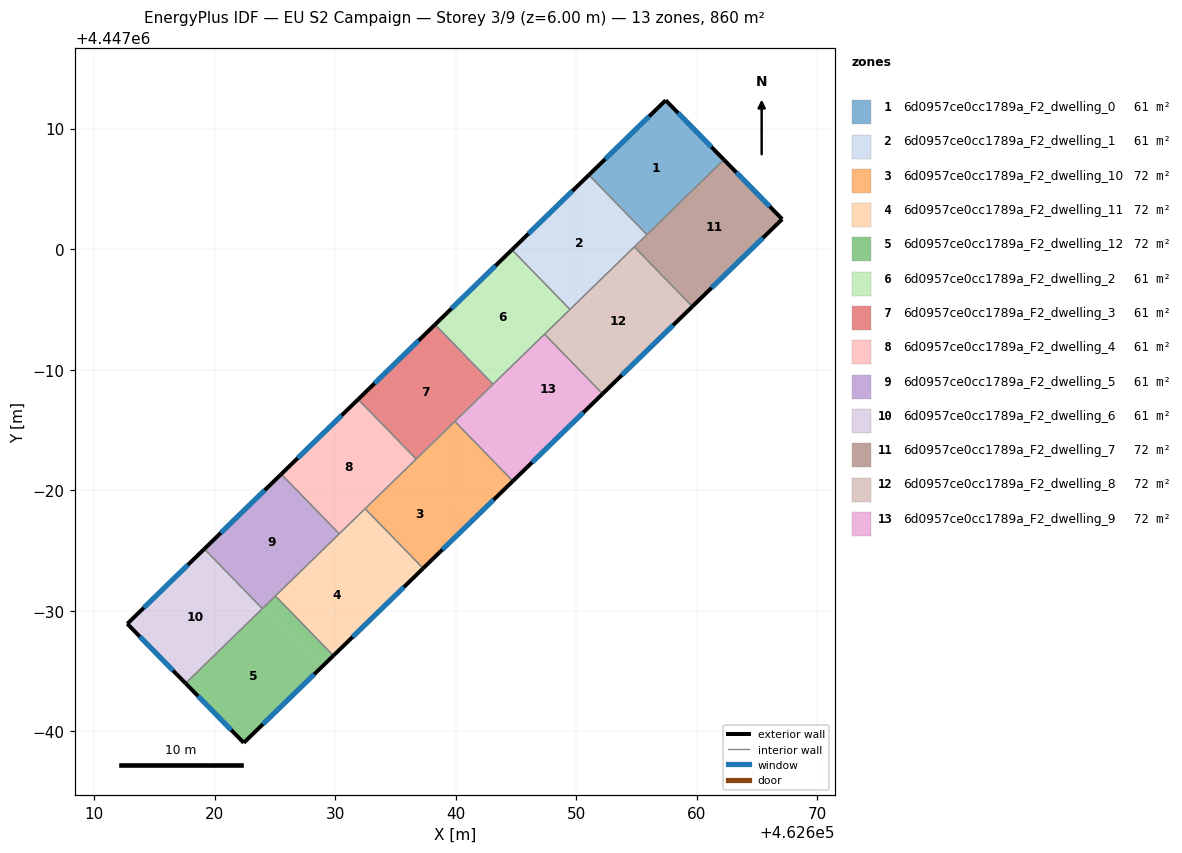
=== STOREY PLAN SPEC (per zone: floor XY polygon, exterior-wall plan segments, windows/doors) ===
zone 1: 6d0957ce0cc1789a_F2_dwelling_0  (61.4 m²)
  floor: (462657.41, 4447012.34) (462662.24, 4447007.41) (462655.85, 4447001.20) (462651.04, 4447006.15)
  exterior wall: (462657.41, 4447012.34) – (462651.04, 4447006.15)  [8.9 m]
    window: (462656.04, 4447011.02) – (462652.40, 4447007.47)  [8.7 m²]
  exterior wall: (462662.24, 4447007.41) – (462657.41, 4447012.34)  [6.9 m]
    window: (462661.20, 4447008.47) – (462658.44, 4447011.29)  [6.8 m²]
  interior walls: 2
zone 2: 6d0957ce0cc1789a_F2_dwelling_1  (61.4 m²)
  floor: (462651.04, 4447006.15) (462655.85, 4447001.20) (462649.47, 4446994.99) (462644.66, 4446999.94)
  exterior wall: (462651.04, 4447006.15) – (462644.66, 4446999.94)  [8.9 m]
    window: (462649.67, 4447004.82) – (462646.02, 4447001.27)  [8.7 m²]
  interior walls: 4
zone 3: 6d0957ce0cc1789a_F2_dwelling_10  (71.7 m²)
  floor: (462636.73, 4446982.60) (462641.54, 4446977.66) (462637.29, 4446973.52) (462632.48, 4446978.47)
  floor: (462639.92, 4446985.71) (462644.73, 4446980.76) (462641.54, 4446977.66) (462636.73, 4446982.60)
  exterior wall: (462637.29, 4446973.52) – (462644.73, 4446980.76)  [10.4 m]
    window: (462638.88, 4446975.07) – (462643.14, 4446979.21)  [10.2 m²]
  interior walls: 4
zone 4: 6d0957ce0cc1789a_F2_dwelling_11  (71.7 m²)
  floor: (462630.35, 4446976.40) (462635.16, 4446971.45) (462629.85, 4446966.28) (462625.03, 4446971.23)
  floor: (462632.48, 4446978.47) (462637.29, 4446973.52) (462635.16, 4446971.45) (462630.35, 4446976.40)
  exterior wall: (462629.85, 4446966.28) – (462637.29, 4446973.52)  [10.4 m]
    window: (462631.44, 4446967.83) – (462635.70, 4446971.97)  [10.2 m²]
  interior walls: 4
zone 5: 6d0957ce0cc1789a_F2_dwelling_12  (71.7 m²)
  floor: (462625.03, 4446971.23) (462629.85, 4446966.28) (462628.78, 4446965.25) (462623.97, 4446970.20)
  floor: (462623.97, 4446970.20) (462628.78, 4446965.25) (462622.41, 4446959.05) (462617.58, 4446963.98)
  exterior wall: (462622.41, 4446959.05) – (462629.85, 4446966.28)  [10.4 m]
    window: (462624.00, 4446960.60) – (462628.25, 4446964.73)  [10.2 m²]
  exterior wall: (462617.58, 4446963.98) – (462622.41, 4446959.05)  [6.9 m]
    window: (462618.62, 4446962.93) – (462621.38, 4446960.11)  [6.8 m²]
  interior walls: 3
zone 6: 6d0957ce0cc1789a_F2_dwelling_2  (61.4 m²)
  floor: (462644.66, 4446999.94) (462649.47, 4446994.99) (462643.09, 4446988.79) (462638.28, 4446993.74)
  exterior wall: (462644.66, 4446999.94) – (462638.28, 4446993.74)  [8.9 m]
    window: (462643.29, 4446998.62) – (462639.64, 4446995.07)  [8.7 m²]
  interior walls: 4
zone 7: 6d0957ce0cc1789a_F2_dwelling_3  (61.4 m²)
  floor: (462638.28, 4446993.74) (462643.09, 4446988.79) (462636.71, 4446982.59) (462631.90, 4446987.54)
  exterior wall: (462638.28, 4446993.74) – (462631.90, 4446987.54)  [8.9 m]
    window: (462636.91, 4446992.41) – (462633.26, 4446988.87)  [8.7 m²]
  interior walls: 4
zone 8: 6d0957ce0cc1789a_F2_dwelling_4  (61.4 m²)
  floor: (462631.90, 4446987.54) (462636.71, 4446982.59) (462630.33, 4446976.38) (462625.52, 4446981.33)
  exterior wall: (462631.90, 4446987.54) – (462625.52, 4446981.33)  [8.9 m]
    window: (462630.53, 4446986.21) – (462626.88, 4446982.66)  [8.7 m²]
  interior walls: 4
zone 9: 6d0957ce0cc1789a_F2_dwelling_5  (61.4 m²)
  floor: (462625.52, 4446981.33) (462630.33, 4446976.38) (462623.95, 4446970.18) (462619.14, 4446975.13)
  exterior wall: (462625.52, 4446981.33) – (462619.14, 4446975.13)  [8.9 m]
    window: (462624.15, 4446980.00) – (462620.51, 4446976.46)  [8.7 m²]
  interior walls: 4
zone 10: 6d0957ce0cc1789a_F2_dwelling_6  (61.4 m²)
  floor: (462619.14, 4446975.13) (462623.95, 4446970.18) (462617.58, 4446963.98) (462612.75, 4446968.92)
  exterior wall: (462612.75, 4446968.92) – (462617.58, 4446963.98)  [6.9 m]
    window: (462613.79, 4446967.86) – (462616.55, 4446965.04)  [6.8 m²]
  exterior wall: (462619.14, 4446975.13) – (462612.75, 4446968.92)  [8.9 m]
    window: (462617.77, 4446973.80) – (462614.12, 4446970.25)  [8.7 m²]
  interior walls: 2
zone 11: 6d0957ce0cc1789a_F2_dwelling_7  (71.7 m²)
  floor: (462662.24, 4447007.41) (462667.07, 4447002.48) (462660.68, 4446996.27) (462655.87, 4447001.22)
  floor: (462655.87, 4447001.22) (462660.68, 4446996.27) (462659.62, 4446995.24) (462654.81, 4447000.18)
  exterior wall: (462667.07, 4447002.48) – (462662.24, 4447007.41)  [6.9 m]
    window: (462666.04, 4447003.54) – (462663.27, 4447006.36)  [6.8 m²]
  exterior wall: (462659.62, 4446995.24) – (462667.07, 4447002.48)  [10.4 m]
    window: (462661.22, 4446996.79) – (462665.48, 4447000.93)  [10.2 m²]
  interior walls: 3
zone 12: 6d0957ce0cc1789a_F2_dwelling_8  (71.7 m²)
  floor: (462654.81, 4447000.18) (462659.62, 4446995.24) (462652.18, 4446988.00) (462647.36, 4446992.95)
  exterior wall: (462652.18, 4446988.00) – (462659.62, 4446995.24)  [10.4 m]
    window: (462653.77, 4446989.55) – (462658.02, 4446993.68)  [10.2 m²]
  interior walls: 4
zone 13: 6d0957ce0cc1789a_F2_dwelling_9  (71.7 m²)
  floor: (462647.36, 4446992.95) (462652.18, 4446988.00) (462647.92, 4446983.86) (462643.11, 4446988.81)
  floor: (462643.11, 4446988.81) (462647.92, 4446983.86) (462644.73, 4446980.76) (462639.92, 4446985.71)
  exterior wall: (462644.73, 4446980.76) – (462652.18, 4446988.00)  [10.4 m]
    window: (462646.33, 4446982.31) – (462650.58, 4446986.45)  [10.2 m²]
  interior walls: 4

=== DERIVED (storey summary) ===
Building: EU S2 Campaign
Storey: 3 of 9  (floor level z = 6.00 m)
Storey gross floor area: 860.2 m²
Zones on this storey: 13
  - 6d0957ce0cc1789a_F2_dwelling_0: floor 61.4 m²; exterior wall 15.8 m (47.4 m²); 2 window(s) 15.5 m²; WWR 32.7%
  - 6d0957ce0cc1789a_F2_dwelling_1: floor 61.4 m²; exterior wall 8.9 m (26.7 m²); 1 window(s) 8.7 m²; WWR 32.7%
  - 6d0957ce0cc1789a_F2_dwelling_10: floor 71.7 m²; exterior wall 10.4 m (31.1 m²); 1 window(s) 10.2 m²; WWR 32.7%
  - 6d0957ce0cc1789a_F2_dwelling_11: floor 71.7 m²; exterior wall 10.4 m (31.1 m²); 1 window(s) 10.2 m²; WWR 32.7%
  - 6d0957ce0cc1789a_F2_dwelling_12: floor 71.7 m²; exterior wall 17.3 m (51.8 m²); 2 window(s) 16.9 m²; WWR 32.7%
  - 6d0957ce0cc1789a_F2_dwelling_2: floor 61.4 m²; exterior wall 8.9 m (26.7 m²); 1 window(s) 8.7 m²; WWR 32.7%
  - 6d0957ce0cc1789a_F2_dwelling_3: floor 61.4 m²; exterior wall 8.9 m (26.7 m²); 1 window(s) 8.7 m²; WWR 32.7%
  - 6d0957ce0cc1789a_F2_dwelling_4: floor 61.4 m²; exterior wall 8.9 m (26.7 m²); 1 window(s) 8.7 m²; WWR 32.7%
  - 6d0957ce0cc1789a_F2_dwelling_5: floor 61.4 m²; exterior wall 8.9 m (26.7 m²); 1 window(s) 8.7 m²; WWR 32.7%
  - 6d0957ce0cc1789a_F2_dwelling_6: floor 61.4 m²; exterior wall 15.8 m (47.4 m²); 2 window(s) 15.5 m²; WWR 32.7%
  - 6d0957ce0cc1789a_F2_dwelling_7: floor 71.7 m²; exterior wall 17.3 m (51.9 m²); 2 window(s) 17.0 m²; WWR 32.7%
  - 6d0957ce0cc1789a_F2_dwelling_8: floor 71.7 m²; exterior wall 10.4 m (31.1 m²); 1 window(s) 10.2 m²; WWR 32.7%
  - 6d0957ce0cc1789a_F2_dwelling_9: floor 71.7 m²; exterior wall 10.4 m (31.1 m²); 1 window(s) 10.2 m²; WWR 32.7%
Zone adjacency (shared interzone walls):
  - 6d0957ce0cc1789a_F2_dwelling_0 ↔ 6d0957ce0cc1789a_F2_dwelling_1
  - 6d0957ce0cc1789a_F2_dwelling_0 ↔ 6d0957ce0cc1789a_F2_dwelling_7
  - 6d0957ce0cc1789a_F2_dwelling_1 ↔ 6d0957ce0cc1789a_F2_dwelling_2
  - 6d0957ce0cc1789a_F2_dwelling_1 ↔ 6d0957ce0cc1789a_F2_dwelling_7
  - 6d0957ce0cc1789a_F2_dwelling_1 ↔ 6d0957ce0cc1789a_F2_dwelling_8
  - 6d0957ce0cc1789a_F2_dwelling_10 ↔ 6d0957ce0cc1789a_F2_dwelling_11
  - 6d0957ce0cc1789a_F2_dwelling_10 ↔ 6d0957ce0cc1789a_F2_dwelling_3
  - 6d0957ce0cc1789a_F2_dwelling_10 ↔ 6d0957ce0cc1789a_F2_dwelling_4
  - 6d0957ce0cc1789a_F2_dwelling_10 ↔ 6d0957ce0cc1789a_F2_dwelling_9
  - 6d0957ce0cc1789a_F2_dwelling_11 ↔ 6d0957ce0cc1789a_F2_dwelling_12
  - 6d0957ce0cc1789a_F2_dwelling_11 ↔ 6d0957ce0cc1789a_F2_dwelling_4
  - 6d0957ce0cc1789a_F2_dwelling_11 ↔ 6d0957ce0cc1789a_F2_dwelling_5
  - 6d0957ce0cc1789a_F2_dwelling_12 ↔ 6d0957ce0cc1789a_F2_dwelling_5
  - 6d0957ce0cc1789a_F2_dwelling_12 ↔ 6d0957ce0cc1789a_F2_dwelling_6
  - 6d0957ce0cc1789a_F2_dwelling_2 ↔ 6d0957ce0cc1789a_F2_dwelling_3
  - 6d0957ce0cc1789a_F2_dwelling_2 ↔ 6d0957ce0cc1789a_F2_dwelling_8
  - 6d0957ce0cc1789a_F2_dwelling_2 ↔ 6d0957ce0cc1789a_F2_dwelling_9
  - 6d0957ce0cc1789a_F2_dwelling_3 ↔ 6d0957ce0cc1789a_F2_dwelling_4
  - 6d0957ce0cc1789a_F2_dwelling_3 ↔ 6d0957ce0cc1789a_F2_dwelling_9
  - 6d0957ce0cc1789a_F2_dwelling_4 ↔ 6d0957ce0cc1789a_F2_dwelling_5
  - 6d0957ce0cc1789a_F2_dwelling_5 ↔ 6d0957ce0cc1789a_F2_dwelling_6
  - 6d0957ce0cc1789a_F2_dwelling_7 ↔ 6d0957ce0cc1789a_F2_dwelling_8
  - 6d0957ce0cc1789a_F2_dwelling_8 ↔ 6d0957ce0cc1789a_F2_dwelling_9